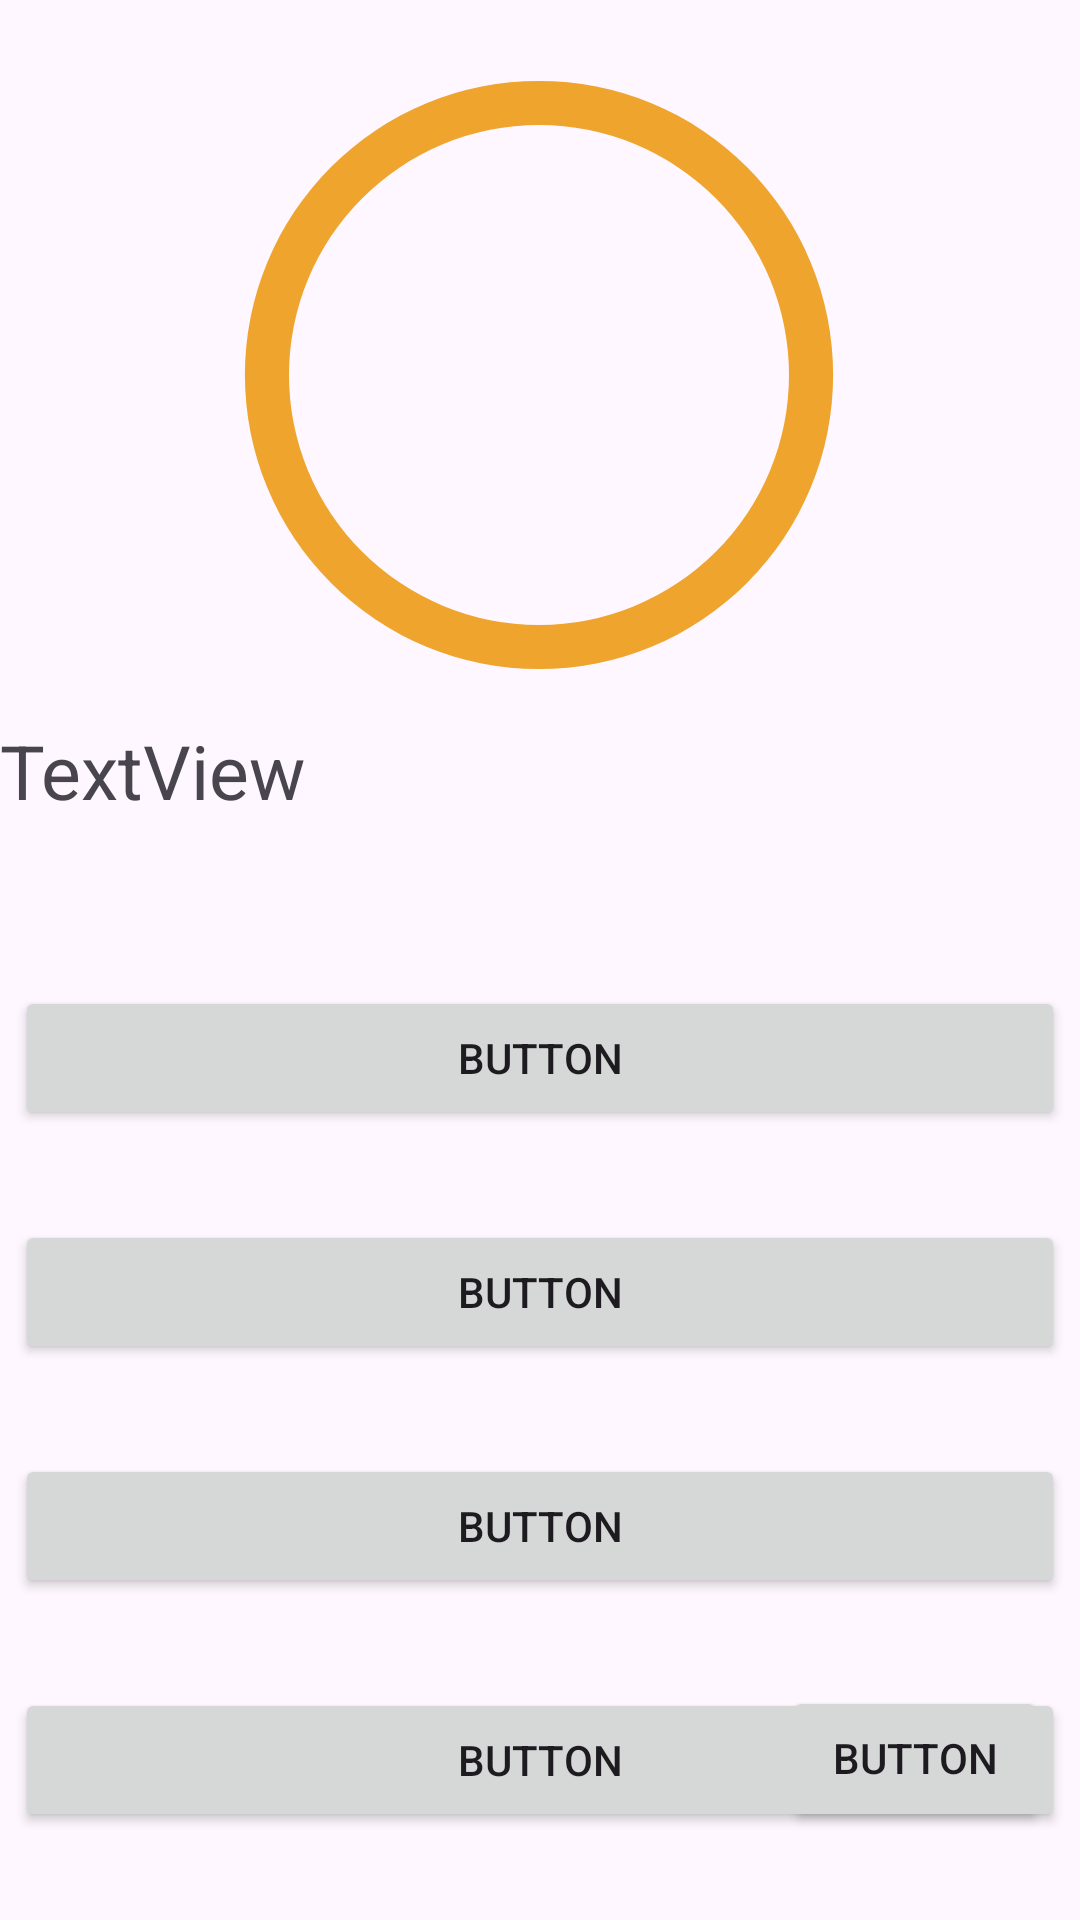

The Android layout XML behind this screen, and the referenced resources:
<!-- AndroidManifest.xml: application theme Base.Theme.Login -->
<!-- res/layout/activity_ques1.xml -->
<?xml version="1.0" encoding="utf-8"?>
<androidx.constraintlayout.widget.ConstraintLayout xmlns:android="http://schemas.android.com/apk/res/android"
    xmlns:app="http://schemas.android.com/apk/res-auto"
    xmlns:tools="http://schemas.android.com/tools"
    android:layout_width="match_parent"
    android:layout_height="match_parent"
    tools:context=".ques1">

    <TextView
        android:id="@+id/q1"
        android:layout_width="match_parent"
        android:layout_height="wrap_content"
        android:text="TextView"
        app:layout_constraintEnd_toEndOf="parent"
        app:layout_constraintStart_toStartOf="parent"
        app:layout_constraintTop_toTopOf="parent"
        android:layout_marginTop="240dp"
        android:textSize="25sp"


        />
    <ProgressBar
        android:id="@+id/progress_bar"
        android:layout_width="250dp"
        android:layout_height="250dp"
        android:indeterminateOnly="false"
        android:progressDrawable="@drawable/progress_bar"
        app:layout_constraintBottom_toBottomOf="parent"
        app:layout_constraintEnd_toEndOf="parent"
        app:layout_constraintHorizontal_bias="0.496"
        app:layout_constraintStart_toStartOf="parent"
        app:layout_constraintTop_toTopOf="parent"
        app:layout_constraintVertical_bias="0.0" />

    <Button
        android:id="@+id/q1o1"
        android:layout_width="350dp"
        android:layout_height="wrap_content"
        android:text="Button"
        app:layout_constraintEnd_toEndOf="parent"
        app:layout_constraintStart_toStartOf="parent"
        app:layout_constraintTop_toBottomOf="@+id/q1"
        android:layout_marginTop="55dp"

        />

    <Button
        android:id="@+id/q1o2"
        android:layout_height="wrap_content"
        android:text="Button"
        app:layout_constraintEnd_toEndOf="parent"
        app:layout_constraintStart_toStartOf="parent"
        app:layout_constraintTop_toBottomOf="@+id/q1o1"
        android:layout_width="350dp"
        android:layout_marginTop="30dp"

        />

    <Button
        android:id="@+id/q1o3"
        android:layout_width="350dp"
        android:layout_height="wrap_content"
        android:layout_marginTop="30dp"
        android:text="Button"
        app:layout_constraintEnd_toEndOf="parent"
        app:layout_constraintStart_toStartOf="parent"
        app:layout_constraintTop_toBottomOf="@+id/q1o2" />

    <Button
        android:id="@+id/startbutton"
        android:layout_width="350dp"
        android:layout_height="wrap_content"
        android:text="Button"
        android:layout_marginTop="30dp"
        app:layout_constraintEnd_toEndOf="parent"
        app:layout_constraintStart_toStartOf="parent"
        app:layout_constraintTop_toBottomOf="@+id/q1o3" />

    <Button
        android:id="@+id/n1"
        android:layout_width="wrap_content"
        android:layout_height="wrap_content"
        android:text="Button"
        android:layout_marginLeft="250dp"
        android:layout_marginBottom="30dp"
        app:layout_constraintBottom_toBottomOf="parent"
        app:layout_constraintEnd_toEndOf="parent"
        app:layout_constraintStart_toStartOf="parent" />
</androidx.constraintlayout.widget.ConstraintLayout>
<!-- resources referenced by this layout -->
<resources>
  <!-- drawable progress_bar (drawable) -->
  <?xml version="1.0" encoding="utf-8"?>
  <layer-list xmlns:android="http://schemas.android.com/apk/res/android">
  
      <item>
          <shape
              android:shape="ring"
              android:thicknessRatio="17"
              android:useLevel="false"
              >
              <solid android:color="#efa52d" />
          </shape>
      </item>
      <item>
          <rotate
              android:fromDegrees="270"
              android:toDegrees="270">
  
              <shape
                  android:shape="ring"
                  android:thicknessRatio="17"
                  android:useLevel="true">
                  <solid android:color="@color/cardview_dark_background"/>
              </shape>
          </rotate>
      </item>
  </layer-list>
  <style name="Base.Theme.Login" parent="Theme.Material3.DayNight.NoActionBar">
          
          <item name="colorPrimary">@color/red</item>
          <item name="colorPrimaryVariant">@color/red</item>
          <item name="android:statusBarColor">@color/red</item>
      </style>
  <color name="red">#AB2B2B</color>
</resources>
